Image classification data set "crops" (muhammad-zainal-muttaqin/Anylabel on GitHub). Class labels (2): ripe, unripe.

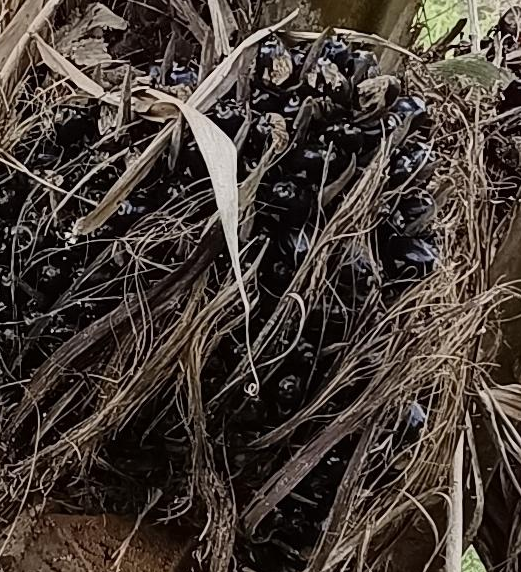
Label: unripe

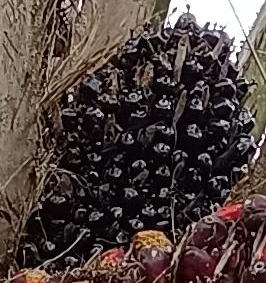
Label: unripe

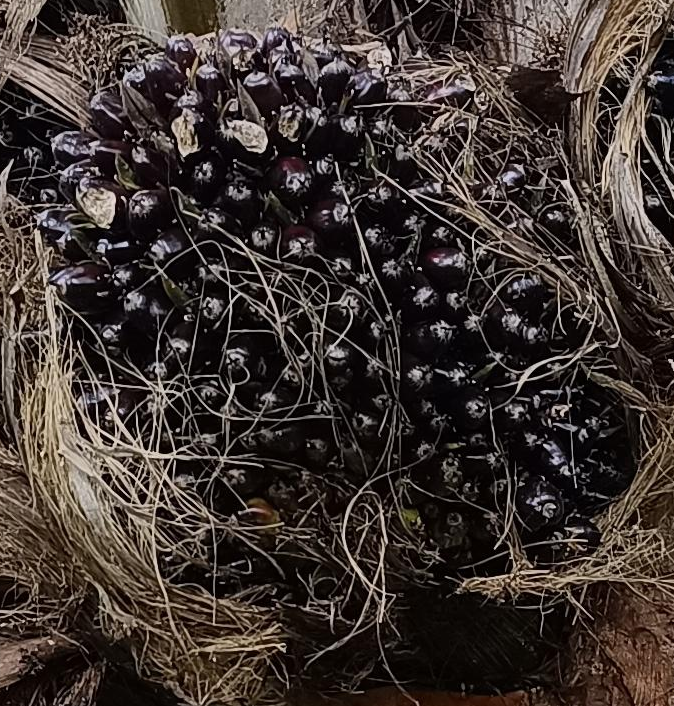
Label: unripe

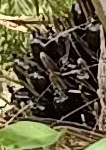
Label: unripe

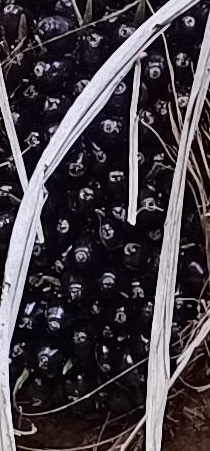
Label: unripe

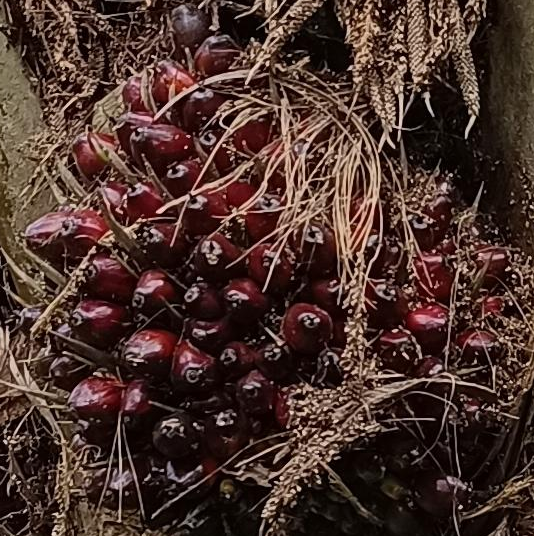
Label: ripe
